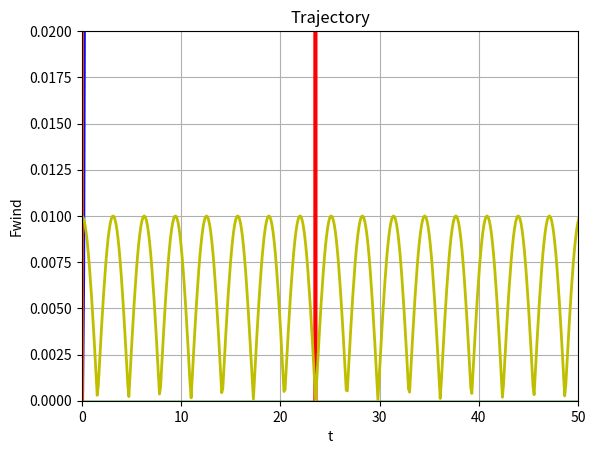

Python code for this plot:
"""
Start along z-axis (normal to surface)
with cross wind (along x-axis):
dx(t)/dt = Vx(t)
dVx(t)/dt = Fwind/m + Frv(V)*Vx/m
dz(t)/dt = Vz(t)
dVz(t)/dt = -g + Frv(V)*Vz/m
"""

import numpy as np
from scipy.integrate import odeint
import matplotlib.pyplot as plt
import cmath

x0 = 0.0      # m
Vx0 = 0.0     # m/sec
z0 = 0.0      # m
Vz0 = 500.0   # m/sec
m = 0.009     # kg
g = 9.8       # m/sec^2
A = 1.e-5     # N*sec/m
B = 1.e-8     # N*sec^3/m^3
# Fwind = 0.01  # N (force of cross wind along x-axis)
tm = 110.0    # sec


def Frv(V):
    global A, B
    # minus because of resistance force
    # in the opposite direction of velocity
    return -(A*V + B*V**3)/V

def Fwind(t):
    return 0.01 * abs(cmath.cos(t))

def system(f, t):
    global m, g, A, B
    x = f[0]
    Vx = f[1]
    z = f[2]
    Vz = f[3]
    V = np.sqrt(Vx**2 + Vz**2)
    dxdt = Vx
    dVxdt = Fwind(t)/m + Frv(V)*Vx/m
    dzdt = Vz
    dVzdt = -g + Frv(V)*Vz/m
    return [dxdt, dVxdt, dzdt, dVzdt]

nt = 1000
t = np.linspace(0., tm, nt)
sol = odeint(system, [x0, Vx0, z0, Vz0], t)
x = sol[:, 0]
Vx = sol[:, 1]
z = sol[:, 2]
Vz = sol[:, 3]

print("len(z)=", len(z))

# Simple calculation of Tflight
for i in range(len(z)):
    if z[i] < 0.0:
        Tflight = (t[i]+t[i-1])/2.0
        numnode = i
        print("Node of landing:", numnode)
        print("Tflight=", Tflight)
        break

tmax = round(Tflight+0.5)
print("tmax=", tmax)
print("t[numnode]=", t[numnode])
print("x[numnode]=", x[numnode])
print("z[numnode]=", z[numnode])
print("Vx[numnode]=", Vx[numnode])
print("Vz[numnode]=", Vz[numnode])

plt.plot(t, Vx, 'r-', linewidth=3)
plt.plot(t, [0.0]*nt, 'g-', linewidth=1)
plt.plot([Tflight], [Vx[numnode]], 'bo')
plt.axis([0, tmax, 0., 40.])
plt.grid(True)
plt.xlabel("t")
plt.ylabel("Vx(t)")
plt.savefig("Vx.png", dpi=300)
plt.show()

plt.plot(t, x, 'b-', linewidth=3)
plt.axis([0, tmax, 0., 1400.])
plt.grid(True)
plt.xlabel("t")
plt.ylabel("x(t)")
plt.savefig("x.png", dpi=300)
plt.show()

plt.plot(t, Vz, 'r-', linewidth=3)
plt.plot(t, [0.0]*nt, 'g-', linewidth=1)
plt.axis([0, tmax, -250., 500.])
plt.grid(True)
plt.xlabel("t")
plt.ylabel("Vz(t)")
plt.savefig("Vz.png", dpi=300)
plt.show()

plt.plot(t, z, 'b-', linewidth=3)
plt.axis([0, tmax, 0., 3500.])
plt.grid(True)
plt.xlabel("t")
plt.ylabel("z(t)")
plt.savefig("z.png", dpi=300)
plt.show()

xx = x[:numnode]
zz = z[:numnode]
print("len(xx)=", len(xx))

plt.plot(xx, zz, 'orangered', linewidth=3)
plt.axis([0, 1400, 0., 3500.])
plt.grid(True)
plt.title("Trajectory")
plt.xlabel("x")
plt.ylabel("z")
plt.savefig("trajectory.png", dpi=300)
plt.show()

wind = [Fwind(i) for i in t]
plt.plot(t, wind, 'y-', linewidth=2)
plt.axis([0, 50, 0., 0.02])
plt.grid(True)
plt.xlabel("t")
plt.ylabel("Fwind")
plt.savefig("Fwind.png", dpi=300)
plt.show()